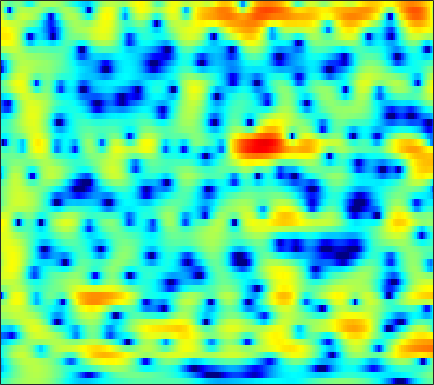

Values plotted in this chart, from the file beside it:
-3.3845, -2.8164, -2.1251, -1.5125, -1.0969, -0.58755, -0.13226, 0.1755, 0.52309, 0.83813, 1.0818, 1.2383, 1.4077, 1.5331, 1.5934, 1.6172, 1.6023, 1.5378, 1.4044, 1.2049, 0.95187, 0.71285, 0.33244, -0.1062
-5.432, -4.727, -3.826, -2.983, -2.397, -1.666, -1.01, -0.5634, -0.02499, 0.4425, 0.8413, 1.095, 1.372, 1.583, 1.699, 1.792, 1.823, 1.804, 1.719, 1.569, 1.359, 1.158, 0.8388, 0.4635
-7.957, -6.766, -5.34, -4.076, -3.225, -2.219, -1.337, -0.75, -0.06862, 0.5047, 0.9778, 1.269, 1.581, 1.805, 1.917, 2.003, 2.012, 1.971, 1.858, 1.676, 1.43, 1.21, 0.8639, 0.4591
-6.711, -5.548, -4.123, -2.836, -1.982, -0.9746, -0.1149, 0.4301, 1.029, 1.484, 1.804, 1.97, 2.093, 2.112, 2.073, 1.962, 1.796, 1.647, 1.443, 1.218, 0.969, 0.7607, 0.42, -0.006844
-4.632, -3.43, -2, -0.762, 0.03359, 0.9367, 1.662, 2.074, 2.462, 2.662, 2.642, 2.481, 2.05, 1.351, 0.6647, -0.4747, -1.806, -2.796, -3.731, -3.812, -3.059, -2.263, -1.25, -0.4561
-4.27, -3.433, -2.411, -1.46, -0.81, -0.03432, 0.6231, 1.026, 1.436, 1.675, 1.699, 1.573, 1.181, 0.4791, -0.2744, -1.654, -3.446, -4.94, -6.496, -6.316, -4.595, -3.113, -1.39, -0.06404
-7.487, -6.965, -6.312, -5.625, -5.086, -4.312, -3.449, -2.774, -1.875, -1.028, -0.3112, 0.1302, 0.5576, 0.8061, 0.903, 0.9234, 0.8939, 0.8648, 0.8557, 0.9244, 1.074, 1.22, 1.428, 1.614
-10.6, -10.47, -11.03, -12.49, -14.13, -15.43, -12.72, -9.681, -6.277, -3.655, -1.676, -0.4971, 0.7294, 1.63, 2.131, 2.596, 2.876, 2.983, 3.003, 2.937, 2.784, 2.613, 2.339, 1.995
-6.286, -6.184, -6.296, -6.654, -6.905, -6.831, -5.883, -4.695, -2.849, -1.102, 0.3809, 1.298, 2.26, 2.955, 3.312, 3.583, 3.634, 3.537, 3.242, 2.76, 2.096, 1.492, 0.5763, -0.422
-1.455, -1.164, -0.8156, -0.4931, -0.243, 0.1291, 0.5802, 0.9412, 1.456, 1.962, 2.418, 2.705, 2.976, 3.111, 3.1, 2.94, 2.601, 2.215, 1.514, 0.5486, -0.7221, -1.921, -3.964, -6.705
0.5668, 0.8376, 1.167, 1.456, 1.663, 1.906, 2.118, 2.246, 2.373, 2.429, 2.406, 2.335, 2.154, 1.89, 1.625, 1.194, 0.6539, 0.183, -0.5499, -1.427, -2.458, -3.345, -4.698, -6.162
1.503, 1.671, 1.947, 2.255, 2.486, 2.733, 2.889, 2.924, 2.85, 2.63, 2.246, 1.86, 1.214, 0.4772, -0.1035, -0.8495, -1.494, -1.885, -2.306, -2.668, -3.042, -3.38, -3.919, -4.536
-0.1042, 0.2271, 1.164, 2.259, 2.991, 3.765, 4.246, 4.406, 4.331, 3.92, 3.151, 2.315, 0.8161, -1.205, -3.076, -5.899, -7.802, -7.548, -5.811, -4.097, -2.97, -2.482, -2.301, -2.639
-14.32, -8.108, -2.774, 0.2926, 1.806, 3.144, 3.916, 4.19, 4.195, 3.81, 3.043, 2.205, 0.7104, -1.263, -3.053, -5.607, -7.192, -6.838, -5.092, -3.314, -2.002, -1.328, -0.7875, -0.638
-0.2238, -0.0795, 0.4287, 1.068, 1.516, 1.981, 2.227, 2.254, 2.077, 1.67, 1.067, 0.5027, -0.3366, -1.206, -1.813, -2.469, -2.857, -2.939, -2.801, -2.467, -2.037, -1.704, -1.304, -0.9715
2.08, 2.174, 2.318, 2.436, 2.484, 2.449, 2.264, 2.01, 1.509, 0.8179, -0.04201, -0.774, -1.805, -2.8, -3.437, -4.041, -4.267, -4.203, -3.867, -3.365, -2.787, -2.357, -1.827, -1.357
2.737, 3.111, 3.492, 3.724, 3.775, 3.664, 3.326, 2.909, 2.113, 1.012, -0.4446, -1.807, -4.058, -6.886, -9.324, -11.87, -11.24, -9.446, -7.145, -5.353, -4.019, -3.256, -2.474, -1.904
1.949, 2.846, 3.735, 4.298, 4.522, 4.558, 4.304, 3.918, 3.127, 2.004, 0.5128, -0.879, -3.158, -5.928, -8.19, -10.44, -10.16, -8.869, -7.08, -5.67, -4.643, -4.098, -3.6, -3.354
1.211, 2.299, 3.384, 4.097, 4.417, 4.579, 4.458, 4.19, 3.608, 2.781, 1.73, 0.8229, -0.5049, -1.88, -2.868, -4.024, -4.927, -5.419, -5.856, -6.08, -6.157, -6.128, -6.083, -6.148
2.004, 2.75, 3.534, 4.071, 4.313, 4.435, 4.326, 4.1, 3.621, 2.941, 2.077, 1.314, 0.1531, -1.165, -2.26, -3.868, -5.678, -7.167, -9.284, -11.2, -12.05, -11.68, -10.51, -9.328
2.836, 3.29, 3.751, 4.042, 4.149, 4.137, 3.956, 3.712, 3.243, 2.613, 1.821, 1.118, 0.02342, -1.269, -2.397, -4.163, -6.34, -8.375, -11.9, -16.85, -19.94, -16.74, -12.59, -9.847
3.159, 3.406, 3.604, 3.661, 3.609, 3.426, 3.127, 2.831, 2.349, 1.771, 1.097, 0.5222, -0.3331, -1.303, -2.1, -3.248, -4.456, -5.361, -6.46, -7.254, -7.534, -7.373, -6.773, -5.928
3.496, 3.539, 3.445, 3.185, 2.897, 2.421, 1.876, 1.455, 0.9084, 0.3931, -0.1012, -0.4795, -1.03, -1.646, -2.148, -2.853, -3.539, -3.978, -4.413, -4.586, -4.483, -4.238, -3.725, -3.088
4.328, 4.153, 3.686, 2.93, 2.179, 0.9564, -0.395, -1.326, -2.166, -2.383, -2.202, -2.024, -1.96, -2.204, -2.618, -3.451, -4.508, -5.307, -6.01, -5.932, -5.071, -4.14, -2.821, -1.594
4.856, 4.649, 4.041, 2.967, 1.746, -0.6611, -4.517, -9.467, -23.23, -9.92, -5.049, -3.218, -2.006, -1.816, -2.259, -3.656, -6.256, -9.557, -19.35, -17.88, -8.914, -5.631, -2.774, -0.8432
2.811, 3.066, 3.083, 2.713, 2.161, 1.101, -0.2166, -1.154, -1.871, -1.688, -0.9905, -0.4824, -0.08372, -0.112, -0.4289, -1.207, -2.311, -3.203, -4.122, -4.306, -3.73, -3.049, -2.163, -1.401
-0.3909, 0.6063, 1.526, 2.045, 2.241, 2.305, 2.228, 2.137, 2.03, 1.961, 1.917, 1.874, 1.741, 1.489, 1.209, 0.7111, 0.1043, -0.3926, -1.066, -1.73, -2.387, -2.914, -3.69, -4.539
-1.482, -0.3963, 0.7385, 1.575, 2.04, 2.476, 2.753, 2.874, 2.945, 2.929, 2.834, 2.711, 2.479, 2.159, 1.856, 1.36, 0.7594, 0.232, -0.5968, -1.604, -2.871, -4.064, -6.093, -8.958
-0.9182, -0.1978, 0.6623, 1.392, 1.84, 2.308, 2.635, 2.785, 2.873, 2.848, 2.723, 2.568, 2.293, 1.955, 1.661, 1.218, 0.7053, 0.2588, -0.4494, -1.319, -2.404, -3.381, -4.967, -6.853
-0.7451, -0.1838, 0.5576, 1.232, 1.668, 2.133, 2.433, 2.548, 2.557, 2.405, 2.123, 1.847, 1.431, 1.011, 0.7273, 0.4168, 0.1648, -0.001996, -0.2461, -0.5671, -1.005, -1.419, -2.097, -2.876
-2.133, -1.311, -0.1838, 0.8327, 1.464, 2.084, 2.43, 2.51, 2.362, 1.92, 1.186, 0.4746, -0.6116, -1.655, -2.193, -2.339, -1.863, -1.3, -0.5332, 0.07211, 0.4527, 0.5747, 0.5644, 0.3538
-7.415, -4.674, -2.002, -0.1513, 0.8434, 1.737, 2.204, 2.281, 2.018, 1.309, 0.05918, -1.349, -4.149, -8.907, -15.55, -14.66, -7.09, -4.018, -1.383, 0.2988, 1.369, 1.882, 2.264, 2.372
-6.068, -4.373, -2.427, -0.9496, -0.1204, 0.6442, 1.069, 1.158, 1.008, 0.5355, -0.256, -1.067, -2.388, -3.749, -4.422, -4.3, -3.082, -1.916, -0.4885, 0.6353, 1.436, 1.837, 2.127, 2.2
-2.236, -1.917, -1.415, -0.8882, -0.5508, -0.2121, -0.01604, 0.05248, 0.03971, -0.06498, -0.216, -0.3306, -0.4522, -0.4719, -0.3884, -0.1238, 0.2802, 0.6129, 1.026, 1.337, 1.495, 1.498, 1.359, 1.087
-0.8829, -0.9975, -1.013, -0.936, -0.8611, -0.7988, -0.8552, -0.9516, -1.124, -1.196, -1.035, -0.7161, -0.08066, 0.6653, 1.211, 1.859, 2.34, 2.572, 2.687, 2.549, 2.13, 1.64, 0.7951, -0.2277
-2.368, -3.002, -3.027, -2.449, -1.959, -1.607, -1.814, -2.477, -4.061, -6.153, -6.605, -4.78, -1.635, 0.9331, 2.384, 3.749, 4.573, 4.882, 4.896, 4.45, 3.515, 2.465, 0.4891, -2.277
-11.18, -24.6, -13.27, -6.819, -4.465, -2.864, -2.441, -2.818, -4.243, -6.448, -7.014, -4.839, -1.283, 1.459, 2.968, 4.36, 5.16, 5.412, 5.314, 4.74, 3.69, 2.552, 0.5125, -2.167
-4.879, -5.331, -5.1, -4.189, -3.366, -2.408, -1.736, -1.376, -1.048, -0.7071, -0.1497, 0.4454, 1.407, 2.37, 2.986, 3.598, 3.908, 3.918, 3.631, 3.004, 2.054, 1.144, -0.2551, -1.79
-3.133, -3.043, -2.777, -2.323, -1.914, -1.298, -0.6655, -0.2017, 0.4033, 0.9921, 1.573, 1.997, 2.514, 2.953, 3.196, 3.361, 3.31, 3.113, 2.625, 1.859, 0.8058, -0.1509, -1.646, -3.341
-3.746, -3.467, -3.031, -2.49, -2.028, -1.324, -0.5458, 0.04065, 0.8204, 1.562, 2.219, 2.645, 3.107, 3.424, 3.562, 3.581, 3.392, 3.104, 2.502, 1.635, 0.4621, -0.6412, -2.479, -4.847
-6.159, -5.974, -5.635, -5.055, -4.4, -3.299, -2.043, -1.084, 0.1255, 1.203, 2.105, 2.659, 3.233, 3.608, 3.758, 3.786, 3.61, 3.339, 2.785, 2.006, 0.9881, 0.04606, -1.452, -3.243
-10.01, -10.79, -12.09, -12.42, -11.03, -8.002, -5.077, -3.21, -1.171, 0.4118, 1.627, 2.326, 3.012, 3.452, 3.629, 3.691, 3.568, 3.361, 2.941, 2.356, 1.619, 0.9758, 0.007734, -1.025
-10.82, -11.97, -14.67, -17, -14.28, -9.188, -5.375, -3.211, -1.017, 0.5888, 1.741, 2.36, 2.913, 3.208, 3.299, 3.275, 3.124, 2.946, 2.627, 2.21, 1.689, 1.232, 0.5396, -0.2311
-6.378, -5.991, -5.484, -4.722, -3.875, -2.461, -0.956, 0.1068, 1.305, 2.199, 2.765, 2.976, 2.999, 2.773, 2.501, 2.086, 1.722, 1.527, 1.354, 1.211, 0.9726, 0.6763, 0.09453, -0.7384
-2.342, -1.643, -0.738, 0.1848, 0.8812, 1.79, 2.632, 3.159, 3.686, 3.938, 3.845, 3.514, 2.678, 1.351, 0.02819, -1.953, -3.388, -3.432, -2.392, -1.211, -0.4922, -0.3553, -0.7436, -1.799
-1.777, -1.024, 0.03125, 1.086, 1.835, 2.745, 3.498, 3.924, 4.263, 4.287, 3.932, 3.368, 2.117, 0.1188, -2.1, -6.655, -13.43, -11.53, -5.93, -2.882, -1.33, -0.8217, -0.8658, -1.637
-5.765, -4.734, -3.14, -1.522, -0.4011, 0.9011, 1.928, 2.517, 3.03, 3.235, 3.126, 2.835, 2.174, 1.243, 0.4321, -0.6241, -1.329, -1.473, -1.205, -0.7145, -0.3167, -0.1752, -0.2348, -0.5988
-16.28, -12.49, -8.138, -4.952, -3.11, -1.217, 0.1811, 0.9619, 1.701, 2.141, 2.323, 2.315, 2.153, 1.862, 1.605, 1.265, 0.984, 0.8356, 0.7155, 0.645, 0.5805, 0.4982, 0.3293, 0.07533
-12.35, -10.24, -7.166, -4.571, -2.997, -1.347, -0.1169, 0.5722, 1.229, 1.64, 1.848, 1.9, 1.867, 1.753, 1.637, 1.471, 1.298, 1.18, 1.03, 0.885, 0.7315, 0.6049, 0.4087, 0.1883
-3.781, -3.148, -2.157, -1.133, -0.4269, 0.3674, 0.9606, 1.266, 1.502, 1.564, 1.494, 1.381, 1.187, 0.9898, 0.8516, 0.6946, 0.5666, 0.4806, 0.3676, 0.249, 0.108, -0.003356, -0.1752, -0.3562
1.088, 1.405, 1.814, 2.16, 2.345, 2.472, 2.426, 2.268, 1.89, 1.331, 0.646, 0.09676, -0.5806, -1.087, -1.306, -1.404, -1.353, -1.297, -1.26, -1.309, -1.442, -1.586, -1.782, -1.956
4.169, 4.36, 4.505, 4.503, 4.395, 4.079, 3.531, 2.944, 1.879, 0.4452, -1.419, -3.091, -5.459, -7.116, -7.172, -6.108, -4.909, -4.256, -3.804, -3.81, -4.185, -4.664, -5.389, -5.966
5.38, 5.498, 5.498, 5.328, 5.084, 4.574, 3.822, 3.061, 1.72, -0.1226, -2.669, -5.287, -10.41, -17.38, -14.96, -9.911, -7.344, -6.364, -5.942, -6.315, -7.456, -8.855, -11.76, -16.39
5.133, 5.124, 4.987, 4.733, 4.464, 4.011, 3.418, 2.864, 1.943, 0.7869, -0.5938, -1.734, -3.2, -4.316, -4.767, -4.979, -5.077, -5.293, -5.914, -6.974, -8.507, -9.912, -12.07, -13.93
4.435, 4.109, 3.624, 3.172, 2.908, 2.683, 2.542, 2.438, 2.22, 1.891, 1.418, 1.001, 0.385, -0.2419, -0.7262, -1.412, -2.207, -2.956, -4.233, -5.937, -8.119, -10, -12.49, -13.59
3.405, 2.258, 0.4542, -1.132, -1.557, -0.9015, 0.3548, 1.212, 2.051, 2.517, 2.683, 2.657, 2.468, 2.155, 1.843, 1.324, 0.6152, -0.06513, -1.285, -2.983, -5.389, -7.909, -12.77, -16.53
1.961, 0.04045, -3.921, -11.47, -15.92, -6.836, -2.476, -0.6293, 0.8246, 1.514, 1.739, 1.708, 1.573, 1.442, 1.406, 1.402, 1.36, 1.242, 0.9083, 0.3251, -0.4585, -1.128, -1.832, -2.112
1.704, 0.8905, -0.238, -1.136, -1.386, -1.142, -0.5744, -0.2311, -0.1008, -0.4762, -1.411, -2.414, -3.814, -4.359, -3.773, -2.263, -0.7437, 0.1364, 0.9586, 1.42, 1.608, 1.631, 1.569, 1.457
